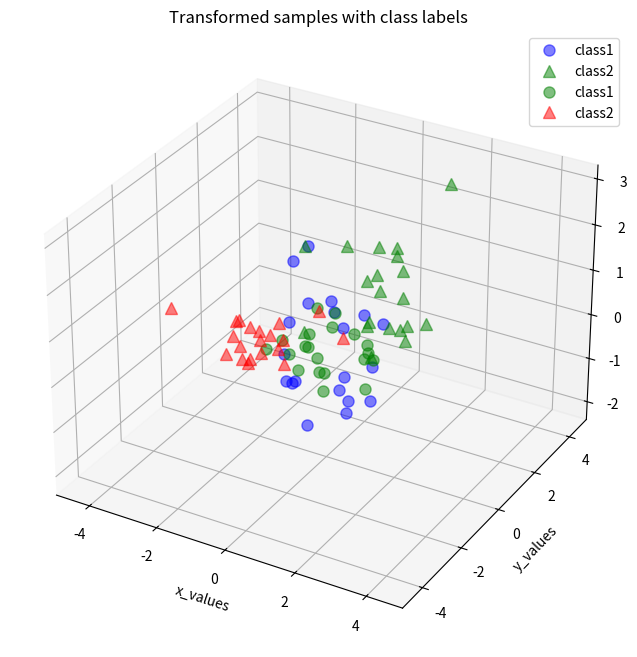

The script that saved this image:

import numpy as np
import os
from matplotlib import pyplot as plt
from mpl_toolkits.mplot3d import axes3d, Axes3D


# os.getcwd()
# [redacted]


# Dimensionaltiy reduction reasons
# 1. Space efficiency - makes data small
# 2. Computing efficiency It fastens the time required for performing same computations.
# 3. Visualizations!
# Less dimensions leads to less computing, also less dimensions can allow usage of algorithms unfit for a large number of dimensions like linear regression

'''
Compare PCA, T-SNE, LDA.

# pros
T-SNE gives better visualizations

# on every other mark, efifiecny accuracy, PCA is better

# PCA is label agnostic -- it treats the entire data set as a whole.
# LDA, on the other hand, tries to explicitly model difference between classes(labels) within the data.

# PCA performs unsupervised transformation, while LDA is supervised.

Best visualizations
T-SNE

Best generic dim r method
PCA

Best for supervised
LDA

T-SNE
Step 1 - Compute similarity matrix between all feature vectors
Step 2 - Compute similarity matrix from map points
Step 3 - Use gradient descent to minimimze distance between matrices

LDA (Linear Discriminant Analysis)

Similar to PCA except Compute the M mean vectors for the different classes from the dataset instead of whole dataset.
In PCA we take the whole dataset consisting of dd-dimensional samples ignoring the class labels
Compute the dd-dimensional mean vector (i.e., the means for every dimension of the whole dataset).
'''

# to know more on PCA head on to this link
# https://georgemdallas.wordpress.com/2013/10/30/principal-component-analysis-4-dummies-eigenvectors-eigenvalues-and-dimension-reduction/

# to know more on t-SNE head on to this link
# https://www.oreilly.com/learning/an-illustrated-introduction-to-the-t-sne-algorithm


def run_pca():

	# random seed for consistency, debugging same results every time
	np.random.seed(1)
	# We'll first create 2 classes
	# each with 3 features, create classes random sampled 3 X 20 data set

	# Draw random samples from a multivariate normal distribution.
	# covariance measures the degree to which two variables are linearly associated.
	mu_vec1 = np.array([0,0,0])  # sample mean
	cov_mat1 = np.array([[1,0,0],[0,1,0],[0,0,1]]) # sample covariance
	class1_sample = np.random.multivariate_normal(mu_vec1, cov_mat1, 20).T

	mu_vec2 = np.array([1,1,1]) # sample mean
	cov_mat2 = np.array([[1,0,0],[0,1,0],[0,0,1]]) #sample covariance
	class2_sample = np.random.multivariate_normal(mu_vec2, cov_mat2, 20).T

	fig = plt.figure(figsize=(8,8))
	ax = fig.add_subplot(111, projection='3d')
	plt.rcParams['legend.fontsize'] = 10
	ax.plot(class1_sample[0,:], class1_sample[1,:], class1_sample[2,:], 'o', markersize=8, color='blue', alpha=0.5, label='class1')
	ax.plot(class2_sample[0,:], class2_sample[1,:], class2_sample[2,:], '^', markersize=8, color='green', alpha=0.5, label='class2')
	ax.legend(loc='upper right')
	plt.show()

	# make it one big dataset
	# 3 x 40 still 3 features
	all_samples = np.concatenate((class1_sample, class2_sample), axis=1)
	# all_samples.T

	# compute the d dimensional mean vector, to help compute covariance matrix
	# mean for each feature
	mean_x = np.mean(all_samples[0,:])
	mean_y = np.mean(all_samples[1,:])
	mean_z = np.mean(all_samples[2,:])

	# 3D mean vector
	mean_vector = np.array([[mean_x],[mean_y],[mean_z]])
	print('Mean Vector:\n', mean_vector)

	# compute the covariance matrix
	# measures relationship between each feature
	cov_mat = np.cov([all_samples[0,:],all_samples[1,:],all_samples[2,:]])
	print('Covariance Matrix:\n', cov_mat)

	# eigenvectors and eigenvalues for the from the scatter matrix
	eig_val_sc, eig_vec_sc = np.linalg.eig(cov_mat)

	for i in range(len(eig_val_sc)):
	    eigvec_sc = eig_vec_sc[:,i].reshape(1,3).T
	    print('Eigenvector {}: \n{}'.format(i+1, eigvec_sc))
	    print('Eigenvalue {} from scatter matrix: {}'.format(i+1, eig_val_sc[i]))

	# sort eigenvector by decreasing value
	# make a list of (eigenvalue, eigenvector) tuples
	eig_pairs = [(np.abs(eig_val_sc[i]), eig_vec_sc[:,i]) for i in range(len(eig_val_sc))]

	# Sort the (eigenvalue, eigenvector) tuples from high to low
	eig_pairs.sort()
	eig_pairs.reverse()

	# Visually confirm that the list is correctly sorted by decreasing eigenvalues
	print('Eigenvalue in order')
	for i in eig_pairs: print(i[0])

	# choose k eigenvectos w largest eigenvalues to form d x k matrix

	matrix_w = np.hstack((eig_pairs[0][1].reshape(3,1), eig_pairs[1][1].reshape(3,1)))
	print('Matrix W:\n', matrix_w)

	# use d x k to transform samples to new subspace
	# dot product between orignal matrix and eigen pairs
	transformed = matrix_w.T.dot(all_samples)
	assert transformed.shape == (2,40), "The matrix is not 2x40 dimensional."

	plt.plot(transformed[0,0:20], transformed[1,0:20], 'o', markersize=8, color='green', alpha=0.5, label='class1')
	plt.plot(transformed[0,20:40], transformed[1,20:40], '^', markersize=8, color='red', alpha=0.5, label='class2')
	plt.xlim([-5,5])
	plt.ylim([-5,5])
	plt.xlabel('x_values')
	plt.ylabel('y_values')
	plt.legend()
	plt.title('Transformed samples with class labels')
	plt.show()

	return 0


def main():
	run_pca()

	return 0



if __name__ == '__main__':
	main()
